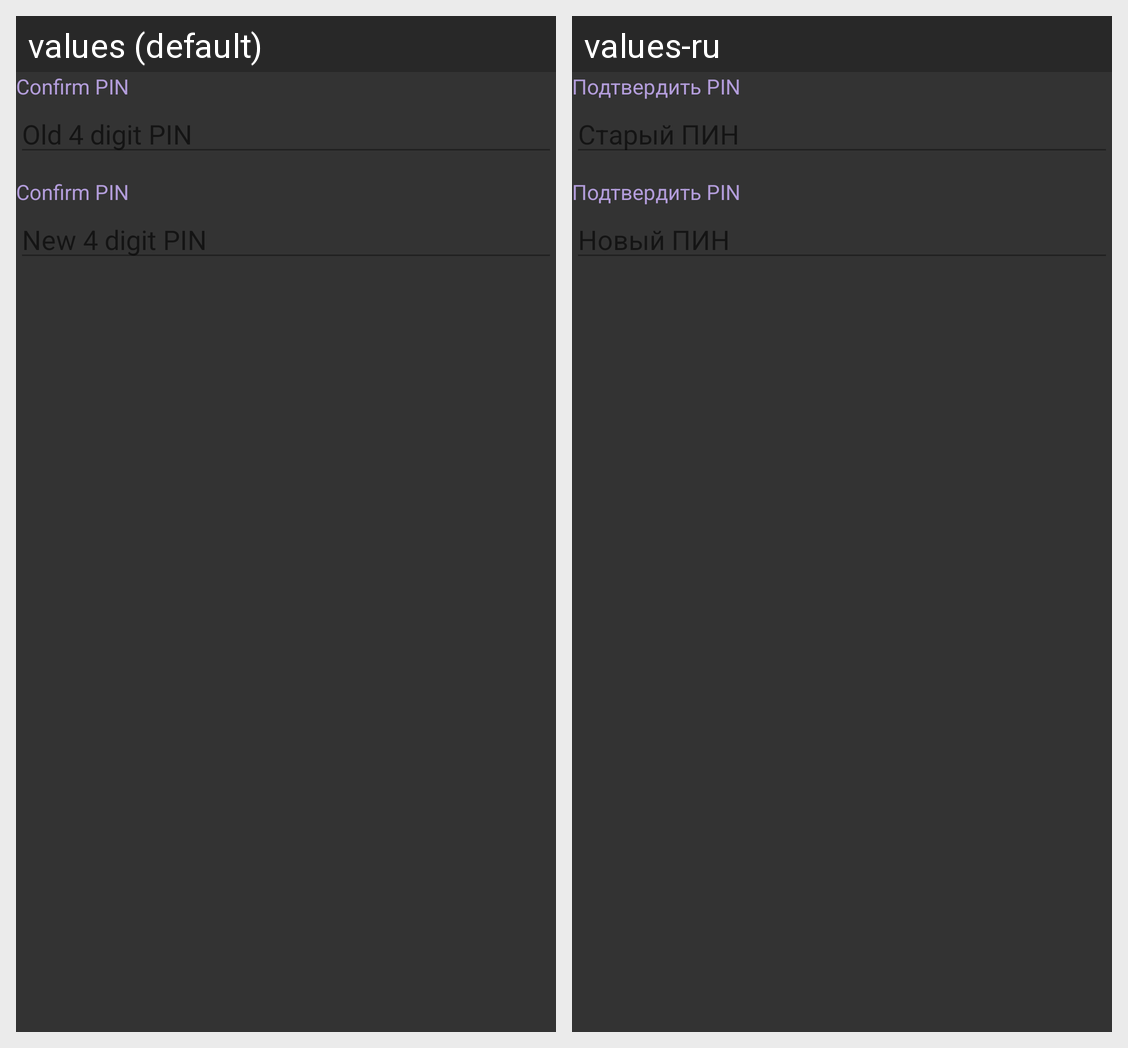

For this localized Android screen grid, give each drawn string resource with its value in every locale shown.
Android screen res/layout/reset_pin_dialog.xml rendered under 2 locales, left to right: values (default), values-ru. Device: Nexus 5 (rendered at 1080×1920; each locale shown at half size, 540×960, under a caption strip naming it); theme AppTheme.
Strings drawn on this screen, with the default value and each locale's value (text and hints the layout hard-codes, and strings that could not be matched under every locale, appear in the picture but are not listed):

confirm_PIN
  values: Confirm PIN
  values-ru: Подтвердить PIN

pin_old_hint
  values: Old 4 digit PIN
  values-ru: Старый ПИН
